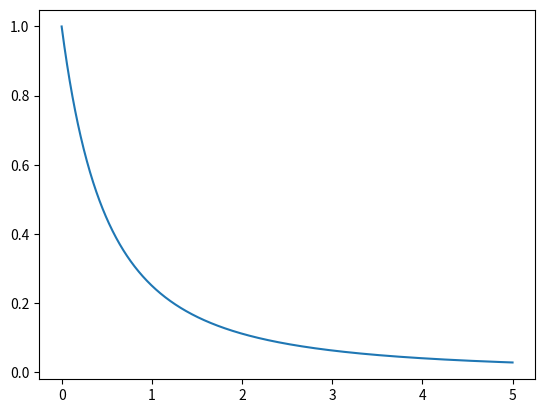

Here is the Python script that generated this plot:
#
# Copyright 2023 sitangshugk95@meen-flkmpr3.engr.tamu.edu
#
# ### MIT license
#
# Permission is hereby granted, free of charge, to any person obtaining a copy
# of this software and associated documentation files (the "Software"), to deal
# in the Software without restriction, including without limitation the rights
# to use, copy, modify, merge, publish, distribute, sublicense, and/or sell
# copies of the Software, and to permit persons to whom the Software is
# furnished to do so, subject to the following conditions:
#
# The above copyright notice and this permission notice shall be included in all
# copies or substantial portions of the Software.
#
# THE SOFTWARE IS PROVIDED "AS IS", WITHOUT WARRANTY OF ANY KIND, EXPRESS OR
# IMPLIED, INCLUDING BUT NOT LIMITED TO THE WARRANTIES OF MERCHANTABILITY,
# FITNESS FOR A PARTICULAR PURPOSE AND NONINFRINGEMENT. IN NO EVENT SHALL THE
# AUTHORS OR COPYRIGHT HOLDERS BE LIABLE FOR ANY CLAIM, DAMAGES OR OTHER
# LIABILITY, WHETHER IN AN ACTION OF CONTRACT, TORT OR OTHERWISE, ARISING FROM,
# OUT OF OR IN CONNECTION WITH THE SOFTWARE OR THE USE OR OTHER DEALINGS IN THE
# SOFTWARE.
#
"""
Created on Wed Feb 22 22:52:48 2023

@author: sitangshugk95
"""
import numpy as np
import matplotlib.pyplot as plt


eps0 = 8.85e-12
eps1 = 3.9
epsg = 1
eps2 = 3000
d1 = 1e-6
d2 = 250e-6
voltage = 100

h0 = (d1 / eps1) + (d2 / eps2)

r = np.linspace(0*h0,5*h0,1001)

dV = 0.5 * eps0 * (voltage**2) * (1 / (r/epsg + h0))**2
sig0 = 0.5 * eps0 * (voltage**2) * (1/h0**2)

x = r/h0
y = dV/sig0

plt.plot(x,y)

indices = [0,200, 400, 600, 800, 1000]; 
y_test = [] ##values calculated based on given input

for i in indices:
    y_test.append(y[i])
    
y_true = [1.0, 0.25, 0.12, 0.625, 0.04, 0.028]; ##true values from paper

error = (np.square(np.array(y_true) - np.array(y_test))).mean(axis=0)


assert error < 0.5, "error should be lower!"